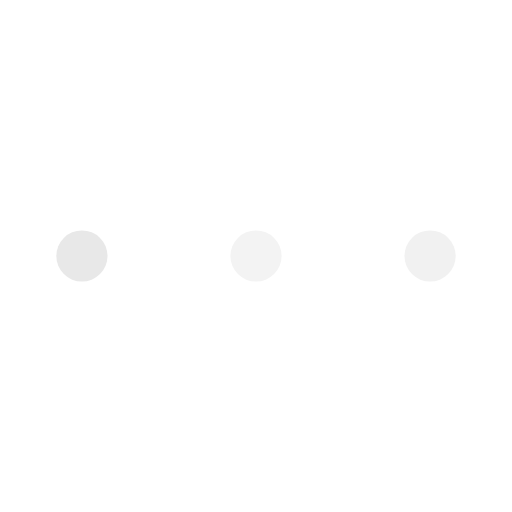
t = 0.00 s
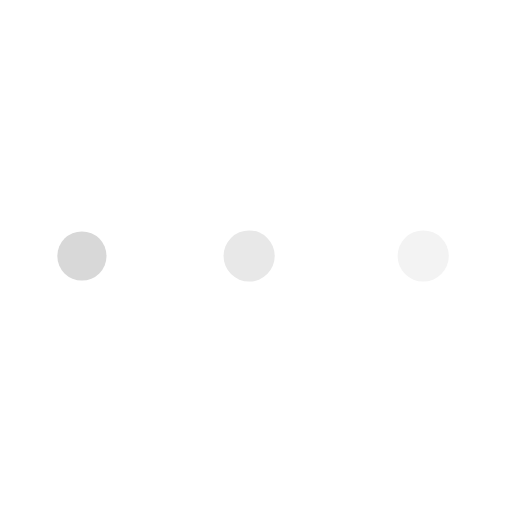
t = 0.19 s
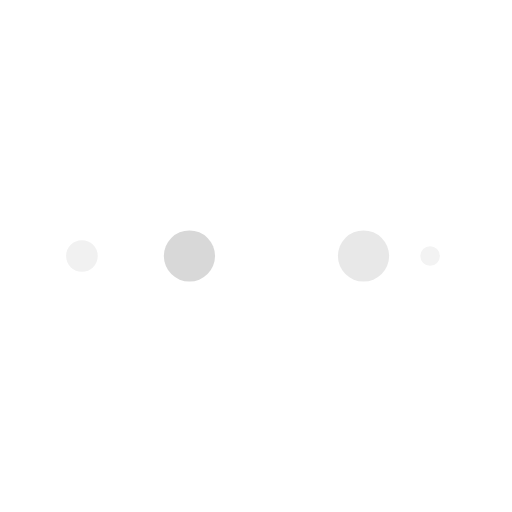
t = 0.31 s
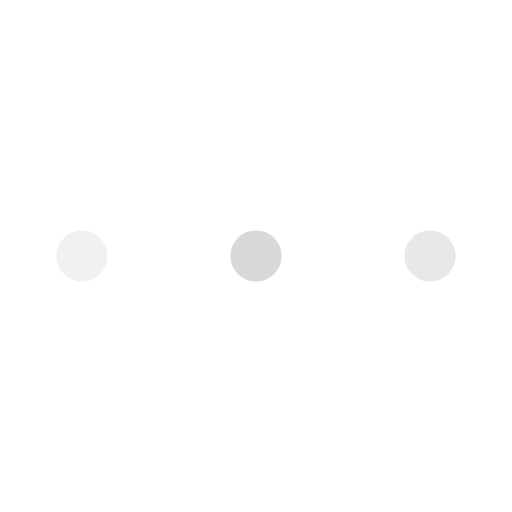
t = 0.50 s
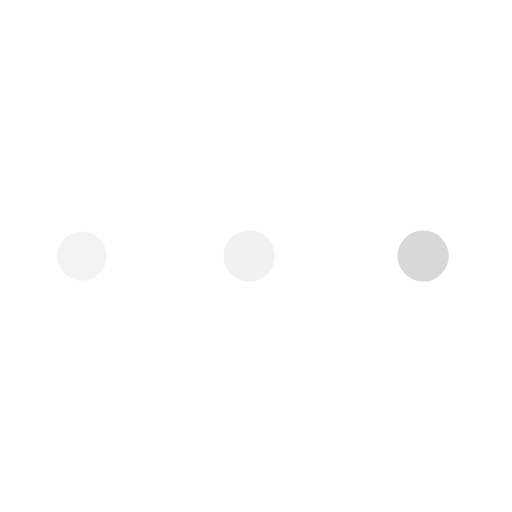
t = 0.69 s
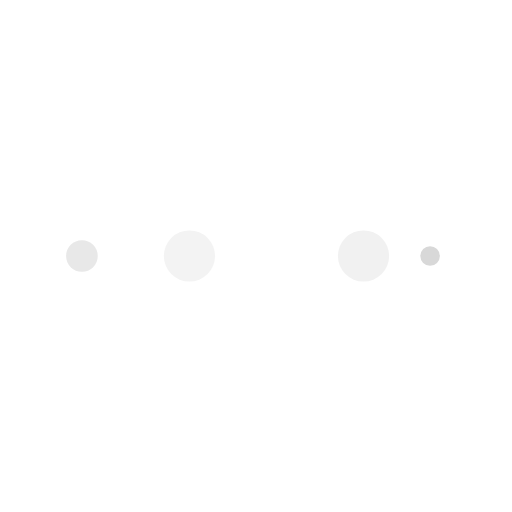
t = 0.81 s

The animated SVG that drew these frames (rendered in a browser with its animation timeline set to each time). Animation: 10 SMIL elements (animate=10); one cycle of 1.00 s, repeats indefinitely.

<svg width="200px"  height="200px"  xmlns="http://www.w3.org/2000/svg" viewBox="0 0 100 100" preserveAspectRatio="xMidYMid" class="lds-ellipsis" style="background: rgba(0, 0, 0, 0) none repeat scroll 0% 0%;">
    <!--circle(cx="16",cy="50",r="10")-->
    <circle cx="16" cy="50" r="10" fill="#f1f1f1">
      <animate attributeName="r" values="5;0;0;0;0" keyTimes="0;0.25;0.5;0.75;1" keySplines="0 0.5 0.5 1;0 0.5 0.5 1;0 0.5 0.5 1;0 0.5 0.5 1" calcMode="spline" dur="1s" repeatCount="indefinite" begin="0s"></animate>
      <animate attributeName="cx" values="84;84;84;84;84" keyTimes="0;0.25;0.5;0.75;1" keySplines="0 0.5 0.5 1;0 0.5 0.5 1;0 0.5 0.5 1;0 0.5 0.5 1" calcMode="spline" dur="1s" repeatCount="indefinite" begin="0s"></animate>
    </circle>
    <circle cx="16" cy="50" r="10" fill="#f3f3f3">
      <animate attributeName="r" values="0;5;5;5;0" keyTimes="0;0.25;0.5;0.75;1" keySplines="0 0.5 0.5 1;0 0.5 0.5 1;0 0.5 0.5 1;0 0.5 0.5 1" calcMode="spline" dur="1s" repeatCount="indefinite" begin="-0.5s"></animate>
      <animate attributeName="cx" values="16;16;50;84;84" keyTimes="0;0.25;0.5;0.75;1" keySplines="0 0.5 0.5 1;0 0.5 0.5 1;0 0.5 0.5 1;0 0.5 0.5 1" calcMode="spline" dur="1s" repeatCount="indefinite" begin="-0.5s"></animate>
    </circle>
    <circle cx="16" cy="50" r="10" fill="#e8e8e8">
      <animate attributeName="r" values="0;5;5;5;0" keyTimes="0;0.25;0.5;0.75;1" keySplines="0 0.5 0.5 1;0 0.5 0.5 1;0 0.5 0.5 1;0 0.5 0.5 1" calcMode="spline" dur="1s" repeatCount="indefinite" begin="-0.25s"></animate>
      <animate attributeName="cx" values="16;16;50;84;84" keyTimes="0;0.25;0.5;0.75;1" keySplines="0 0.5 0.5 1;0 0.5 0.5 1;0 0.5 0.5 1;0 0.5 0.5 1" calcMode="spline" dur="1s" repeatCount="indefinite" begin="-0.25s"></animate>
    </circle>
    <circle cx="16" cy="50" r="10" fill="#d8d8d8">
      <animate attributeName="r" values="0;5;5;5;0" keyTimes="0;0.25;0.5;0.75;1" keySplines="0 0.5 0.5 1;0 0.5 0.5 1;0 0.5 0.5 1;0 0.5 0.5 1" calcMode="spline" dur="1s" repeatCount="indefinite" begin="0s"></animate>
      <animate attributeName="cx" values="16;16;50;84;84" keyTimes="0;0.25;0.5;0.75;1" keySplines="0 0.5 0.5 1;0 0.5 0.5 1;0 0.5 0.5 1;0 0.5 0.5 1" calcMode="spline" dur="1s" repeatCount="indefinite" begin="0s"></animate>
    </circle>
    <circle cx="16" cy="50" r="10" fill="#f1f1f1">
      <animate attributeName="r" values="0;0;5;5;5" keyTimes="0;0.25;0.5;0.75;1" keySplines="0 0.5 0.5 1;0 0.5 0.5 1;0 0.5 0.5 1;0 0.5 0.5 1" calcMode="spline" dur="1s" repeatCount="indefinite" begin="0s"></animate>
      <animate attributeName="cx" values="16;16;16;50;84" keyTimes="0;0.25;0.5;0.75;1" keySplines="0 0.5 0.5 1;0 0.5 0.5 1;0 0.5 0.5 1;0 0.5 0.5 1" calcMode="spline" dur="1s" repeatCount="indefinite" begin="0s"></animate>
    </circle>
  </svg>
